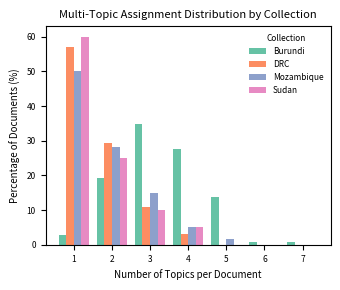

Source code (Python): (Note: this script raises an exception after producing the figure.)
import matplotlib.pyplot as plt
import numpy as np

# Data
collections = ["Burundi", "DRC", "Mozambique", "Sudan"]
topic_counts = [1, 2, 3, 4, 5, 6, 7]

# Percentages per collection
burundi = [2.8, 19.3, 34.9, 27.5, 13.8, 0.9, 0.9]
drc = [56.9, 29.2, 10.8, 3.1, 0, 0, 0]
mozambique = [50.0, 28.3, 15.0, 5.0, 1.7, 0, 0]
sudan = [60.0, 25.0, 10.0, 5.0, 0, 0, 0]

data = np.array([burundi, drc, mozambique, sudan])

# Bar settings
x = np.arange(len(topic_counts))  # positions for topic counts
width = 0.2  # width of each bar
colors = plt.get_cmap("Set2").colors  # consistent palette

# Plot
fig, ax = plt.subplots(figsize=(3.5, 3.0), dpi=300)  # one-column size

for i, collection in enumerate(collections):
    ax.bar(x + i*width, data[i], width, label=collection, color=colors[i])

# Formatting
ax.set_xlabel("Number of Topics per Document", fontsize=7)
ax.set_ylabel("Percentage of Documents (%)", fontsize=7)
ax.set_xticks(x + width * (len(collections)-1) / 2)
ax.set_xticklabels(topic_counts, fontsize=6)
ax.tick_params(axis="y", labelsize=6)
ax.legend(fontsize=6, title="Collection", title_fontsize=6, frameon=False, loc="upper right")
ax.set_title("Multi-Topic Assignment Distribution by Collection", fontsize=8)

plt.tight_layout()
plt.savefig("../../image/docs-topics.png", dpi=300, bbox_inches="tight")
plt.show()
